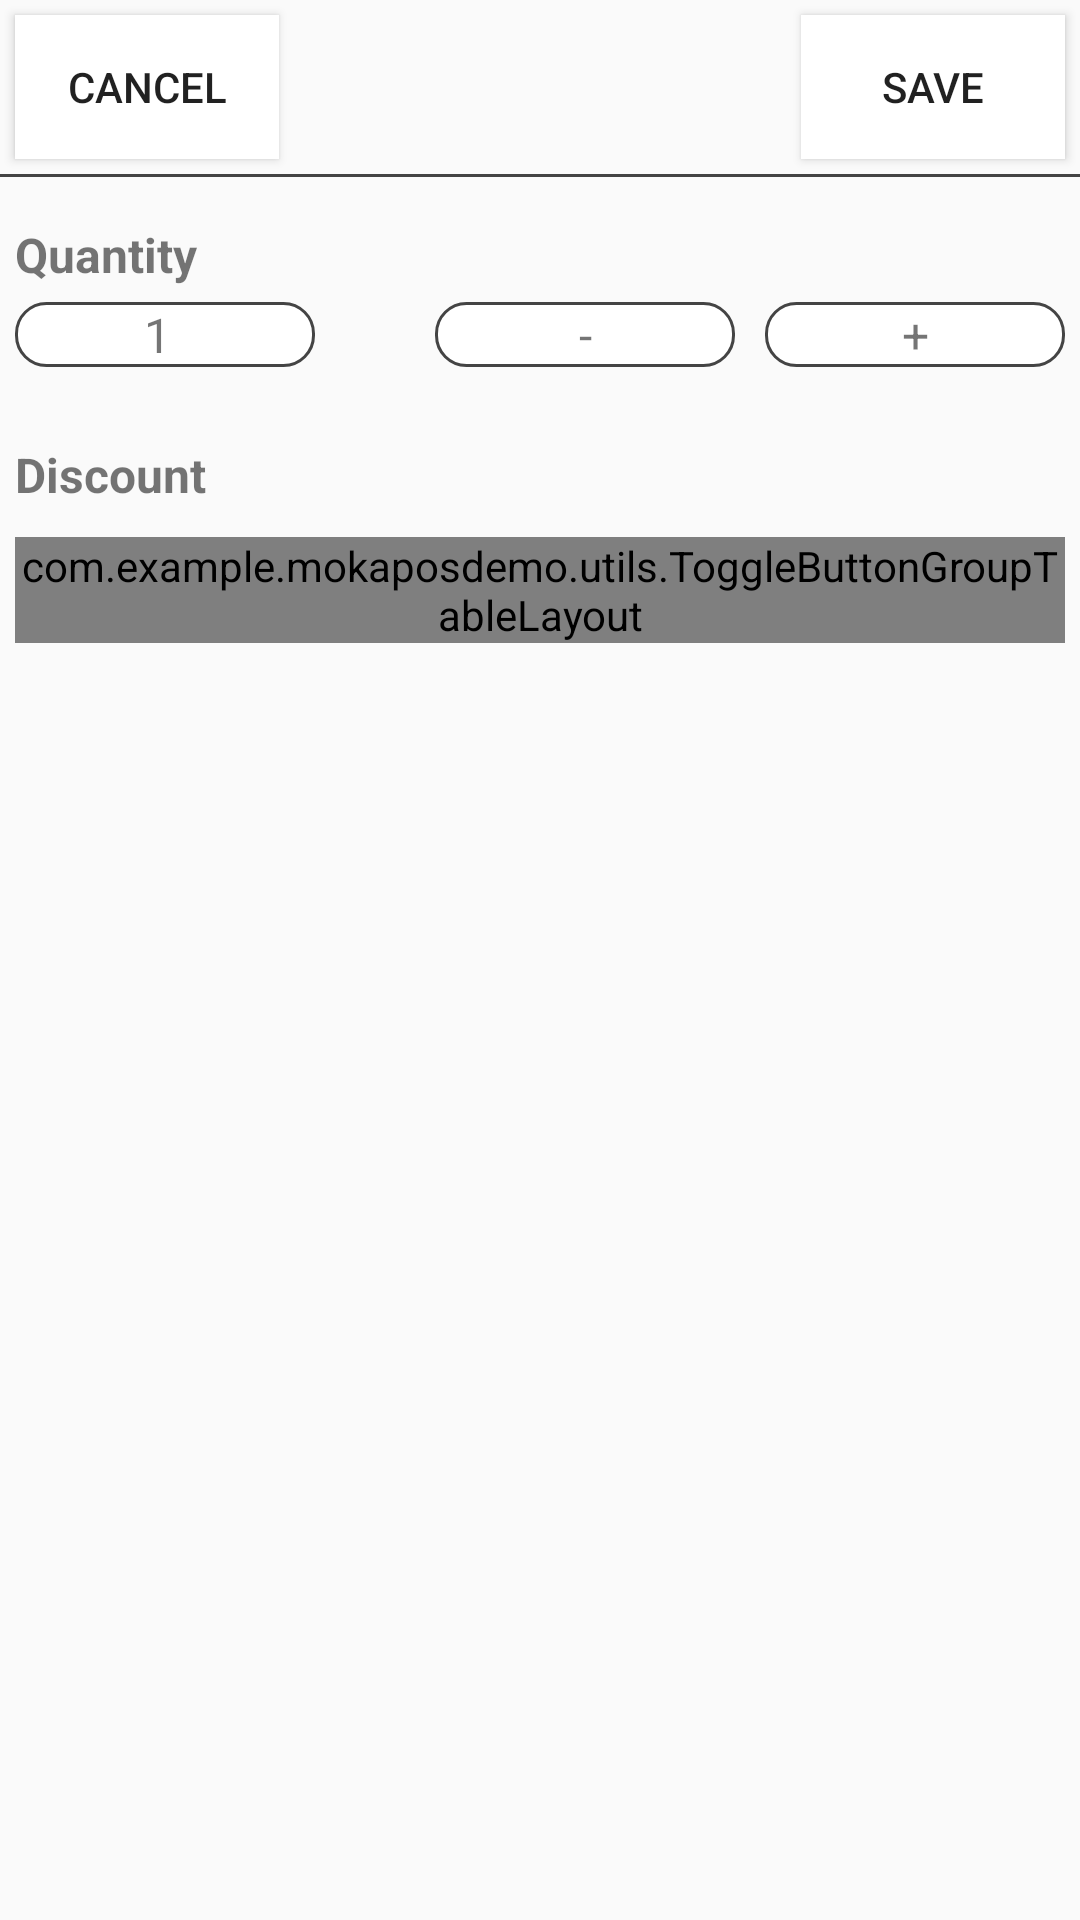

Here is an Android app screen rendered from its layout file. Give the layout XML and the strings, colors and styles it references.
<!-- AndroidManifest.xml: application theme AppTheme -->
<!-- res/layout/add_to_cart_dialog_layout.xml -->
<?xml version="1.0" encoding="utf-8"?>
<RelativeLayout xmlns:android="http://schemas.android.com/apk/res/android"
    xmlns:tools="http://schemas.android.com/tools"
    android:layout_width="match_parent"
    android:layout_height="match_parent"
    tools:layout_height="400dp"
    tools:layout_width="500dp">

    <Button
        android:id="@+id/cancel"
        android:layout_width="wrap_content"
        android:layout_height="wrap_content"
        android:layout_margin="5dp"
        android:background="@color/white"
        android:text="@string/cancel" />

    <Button
        android:id="@+id/save"
        android:layout_width="wrap_content"
        android:layout_height="wrap_content"
        android:layout_alignParentEnd="true"
        android:layout_alignParentRight="true"
        android:layout_margin="5dp"
        android:background="@color/white"
        android:text="@string/save" />

    <View
        android:id="@+id/divider_1"
        android:layout_width="match_parent"
        android:layout_height="1dp"
        android:layout_below="@id/cancel"
        android:layout_marginBottom="10dp"
        android:background="@color/grey" />

    <TextView
        android:id="@+id/title"
        android:layout_width="wrap_content"
        android:layout_height="wrap_content"
        android:layout_alignBottom="@id/divider_1"
        android:layout_alignParentTop="true"
        android:layout_toEndOf="@+id/cancel"
        android:layout_toLeftOf="@id/save"
        android:layout_toRightOf="@+id/cancel"
        android:layout_toStartOf="@id/save"
        android:gravity="center"
        android:textSize="18sp"
        android:textStyle="bold"
        tools:text="Name - $100" />

    <TextView
        android:id="@+id/quantity_view"
        android:layout_width="wrap_content"
        android:layout_height="wrap_content"
        android:layout_below="@id/divider_1"
        android:layout_margin="5dp"
        android:text="@string/quantity"
        android:textSize="16sp"
        android:textStyle="bold" />

    <TextView
        android:id="@+id/quantity"
        android:layout_width="100dp"
        android:layout_height="wrap_content"
        android:layout_alignLeft="@id/quantity_view"
        android:layout_alignStart="@id/quantity_view"
        android:layout_below="@id/quantity_view"
        android:layout_marginBottom="20dp"
        android:background="@drawable/grey_rounded_corner"
        android:gravity="center"
        android:paddingEnd="5dp"
        android:paddingRight="5dp"
        android:text="@string/string_1"
        android:textSize="16sp" />

    <TextView
        android:id="@+id/plus_quan"
        android:layout_width="100dp"
        android:layout_height="wrap_content"
        android:layout_alignParentEnd="true"
        android:layout_alignParentRight="true"
        android:layout_below="@id/quantity_view"
        android:layout_marginEnd="5dp"
        android:layout_marginRight="5dp"
        android:background="@drawable/grey_rounded_corner"
        android:gravity="center"
        android:text="@string/plus"
        android:textSize="16sp" />

    <TextView
        android:id="@+id/minus_quan"
        android:layout_width="100dp"
        android:layout_height="wrap_content"
        android:layout_alignTop="@+id/quantity"
        android:layout_marginEnd="10dp"
        android:layout_marginRight="10dp"
        android:layout_toLeftOf="@+id/plus_quan"
        android:layout_toStartOf="@+id/plus_quan"
        android:background="@drawable/grey_rounded_corner"
        android:gravity="center"
        android:text="@string/minus"
        android:textSize="16sp" />

    <TextView
        android:id="@+id/discount_view"
        android:layout_width="wrap_content"
        android:layout_height="wrap_content"
        android:layout_below="@id/quantity"
        android:layout_margin="5dp"
        android:text="@string/discount"
        android:textSize="16sp"
        android:textStyle="bold" />

    <com.example.mokaposdemo.utils.ToggleButtonGroupTableLayout
        android:id="@+id/discount_parent"
        android:layout_width="match_parent"
        android:layout_height="wrap_content"
        android:layout_below="@id/discount_view"
        android:layout_margin="5dp" />


</RelativeLayout>
<!-- resources referenced by this layout -->
<resources>
  <color name="grey">#444</color>
  <color name="white">#fff</color>
  <!-- drawable grey_rounded_corner (drawable) -->
  <?xml version="1.0" encoding="utf-8"?>
  <shape xmlns:android="http://schemas.android.com/apk/res/android"
      android:shape="rectangle">
      <solid android:color="@color/white" />
      <corners android:radius="10dp" />
      <stroke
          android:width="1dp"
          android:color="@color/grey" />
  </shape>
  <string name="cancel">Cancel</string>
  <string name="discount">Discount</string>
  <string name="minus">-</string>
  <string name="plus">+</string>
  <string name="quantity">Quantity</string>
  <string name="save">Save</string>
  <string name="string_1">1</string>
  <style name="AppTheme" parent="Theme.AppCompat.Light.NoActionBar">
          
          <item name="colorPrimary">@color/colorPrimary</item>
          <item name="colorPrimaryDark">@color/colorPrimaryDark</item>
          <item name="colorAccent">@color/colorAccent</item>
      </style>
  <color name="colorPrimary">#3F51B5</color>
  <color name="colorPrimaryDark">#303F9F</color>
  <color name="colorAccent">#FF4081</color>
</resources>
